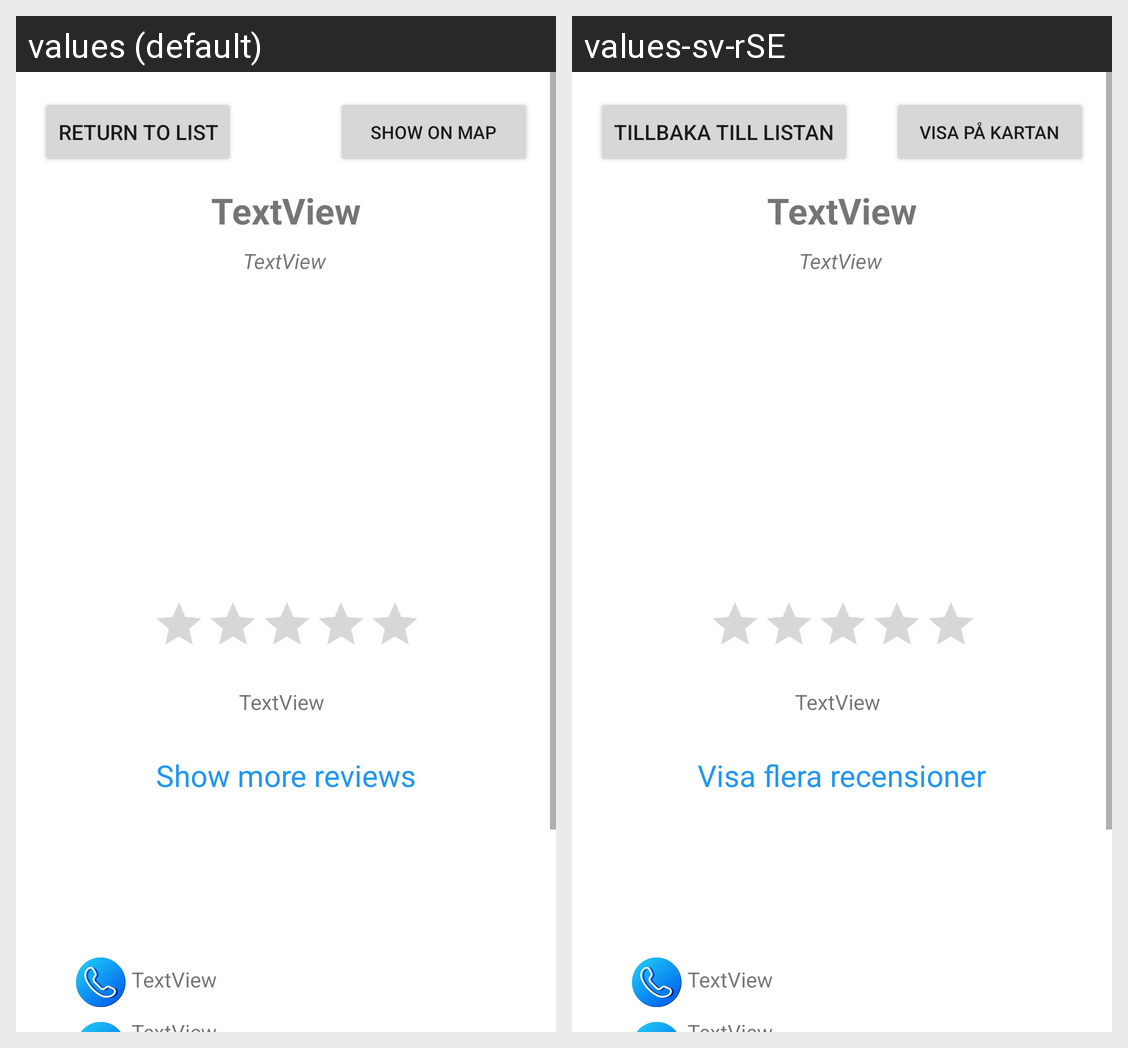

Translations of the strings shown on this Android screen, per locale in the grid:
Android screen res/layout/activity_details.xml rendered under 2 locales, left to right: values (default), values-sv-rSE. Device: Nexus 5 (rendered at 1080×1920; each locale shown at half size, 540×960, under a caption strip naming it); theme Theme.AxezzibleRestaurants.
Strings drawn on this screen, with the default value and each locale's value (text and hints the layout hard-codes, and strings that could not be matched under every locale, appear in the picture but are not listed):

returnToList
  values: Return to list
  values-sv-rSE: Tillbaka till listan

showOnMap
  values: Show on map
  values-sv-rSE: Visa på kartan

moreReviews
  values: Show more reviews
  values-sv-rSE: Visa flera recensioner
